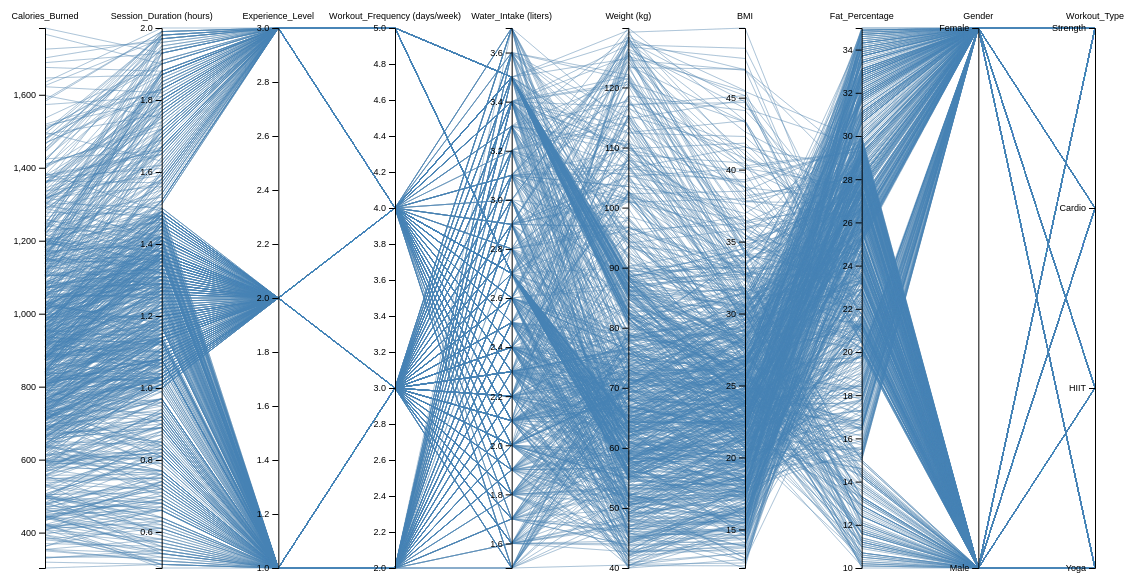
D3 v7 page, settled after 480 driven frames (8 s of simulated time); the page loaded 1 data file(s).


        async function drawParallelCoordinates() {
            // load the data
            const data = await d3.json('parallel_coordinates_data.json');
            const corr = data.corr;
            const values = data.data;
            const cata = data.cata;
            const variables = data.column_names;
            
            const total_data = []
            // combine Numerical & Catagorical Data
            for (let i = 0; i < values.length; i++) {
                total_data[i] = Object.assign({}, values[i], cata[i]);
            }

            // convert the data into Array form 
            // (inspiration from https://stackoverflow.com/questions/11734417/javascript-equivalent-of-pythons-values-dictionary-method)
            const corr_arr = [];
            for (let i = 0; i < variables.length-2; i++) {
                corr_arr[i] = Object.keys(corr[i]).map(function(key){
                    return corr[i][key];
                });
            }
            const cata_arr = [];
            const values_arr = [];
            for (let i = 0; i < values.length; i++) {
                values_arr[i] = Object.keys(values[i]).map(function(key){
                    return values[i][key];
                });
                cata_arr[i] = Object.keys(cata[i]).map(function(key){
                    return cata[i][key];
                });
            }
            // dimensions
            const margin = {top: 30, right: 200, bottom: 30, left: 50};
            const width = 1300 - margin.left - margin.right;
            const height = 600 - margin.top - margin.bottom;

            /* I used Chatgpt to help me with the mathematics of creating Parallel Coordinate Display 
                using the "High-D visualization" notes from class
                1) Run a mass-spring model Run Traveling Salesman on the correlation nodes
                2) Run Traveling Salesman on the correlation nodes
                3) Use it to order your parallel coordinate axes via TSP
            */

            // Helper function: Euclidean distance between two nodes
            function euclideanDist(a, b) {
                let sum = 0;
                for (let i = 0; i < a.length; i++) {
                    sum += Math.pow(a[i] - b[i], 2);
                }
                return Math.sqrt(sum);
            }
            
            // 1: create a distance matrix using the correlation data
            const numericalVariables = variables.slice(0,variables.length-2);  // only numeric variables for TSP
            const distMatrix = new Array(numericalVariables.length);
            for (let i = 0; i < numericalVariables.length; i++) {
                distMatrix[i] = new Array(numericalVariables.length);
                for (let j = 0; j < variables.length; j++) {
                    distMatrix[i][j] = Math.abs(1 - corr_arr[i][j]);  // distance = 1 - correlation
                }
            }
            // 2: TSP solver
            function tspSolver(distMatrix) {
                const n = distMatrix.length;
                const visited = new Array(n).fill(false);
                const result = [0]; // Start from the first node
                visited[0] = true;
                
                function findNextNode(currNode) {
                    let minDist = Infinity;
                    let nextNode = -1;
                    for (let i = 0; i < n; i++) {
                        if (!visited[i] && distMatrix[currNode][i] < minDist) {
                            minDist = distMatrix[currNode][i];
                            nextNode = i;
                        }
                    }
                    return nextNode;
                }

                for (let i = 1; i < n; i++) {
                    const currNode = result[result.length - 1];
                    const nextNode = findNextNode(currNode);
                    result.push(nextNode);
                    visited[nextNode] = true;
                }

                return result;
            }

            // 3: TSP order for numerical variables
            const tspOrder = tspSolver(distMatrix);

            const optimizedDimensions = tspOrder.map(index => variables[index]);
            
            // add catagorical variables after
            optimizedDimensions.push(variables[variables.length-2], variables[variables.length-1]);

            // scales
            const y = {};
            optimizedDimensions.forEach(dim => {
                if (dim === variables[variables.length-2] || dim === variables[variables.length-1]) {
                    // Ordinal scale for categorical variables
                    const categories = Array.from(new Set(cata.map(d => d[dim])));
                    y[dim] = d3.scalePoint()
                        .domain(categories)
                        .range([height, 0]);
                } else {
                    // Linear scale for numeric variables
                    y[dim] = d3.scaleLinear()
                        .domain(d3.extent(values, d => d[dim]))
                        .range([height, 0]);
                }
            });

            // pos axis
            const x = d3.scalePoint()
                .domain(optimizedDimensions)
                .range([0, width]);

            // create graph
            const svg = d3.select("#visualization")
                .append("svg")
                .attr("width", width + margin.left + margin.right)
                .attr("height", height + margin.top + margin.bottom)
                .append("g")
                .attr("transform", `translate(${margin.left},${margin.top})`);

            // add black background lines for context (template from Chatgpt)
            const background = svg.append("g")
                .attr("class", "background")
                .selectAll("path")
                .data(total_data)
                .enter()
                .append("path")
                .attr("d", path);

            // Add blue foreground lines for focus (template from Chatgpt)
            const foreground = svg.append("g")
                .attr("class", "foreground")
                .selectAll("path")
                .data(total_data)
                .enter()
                .append("path")
                .attr("d", path);

            // group element
            const g = svg.selectAll(".dimension")
                .data(optimizedDimensions)
                .enter()
                .append("g")
                .attr("class", "dimension")
                .attr("transform", d => `translate(${x(d)})`);

            // axes and titles
            g.append("g")
                .attr("class", "axis")
                .each(function(d) {
                    if (d === 'category1' || d === 'category2') {
                        d3.select(this).call(d3.axisLeft(y[d]).ticks(values.length));
                    } else {
                        d3.select(this).call(d3.axisLeft(y[d]));
                    }
                })
                .append("text")
                .attr("y", -9)
                .attr("text-anchor", "middle")
                .attr("fill", "black")
                .text(d => d);

            // Returns the path for a given data point (template from Chatgpt for creating the path)
            function path(d) {
                return d3.line()(optimizedDimensions.map(p => [x(p), y[p](d[p])]));
            }
        }

        drawParallelCoordinates();
    

### data: parallel_coordinates_data.json
{
 "data": [
  {
   "Calories_Burned": 1313.0,
   "Session_Duration (hours)": 1.69,
   "Experience_Level": 3,
   "Workout_Frequency (days/week)": 4,
   "Fat_Percentage": 12.6,
   "Water_Intake (liters)": 3.5,
   "Weight (kg)": 88.3,
   "BMI": 30.2
  },
  {
   "Calories_Burned": 883.0,
   "Session_Duration (hours)": 1.3,
   "Experience_Level": 2,
   "Workout_Frequency (days/week)": 4,
   "Fat_Percentage": 33.9,
   "Water_Intake (liters)": 2.1,
   "Weight (kg)": 74.9,
   "BMI": 32.0
  },
  {
   "Calories_Burned": 677.0,
   "Session_Duration (hours)": 1.11,
   "Experience_Level": 2,
   "Workout_Frequency (days/week)": 4,
   "Fat_Percentage": 33.4,
   "Water_Intake (liters)": 2.3,
   "Weight (kg)": 68.1,
   "BMI": 24.71
  },
  {
   "Calories_Burned": 532.0,
   "Session_Duration (hours)": 0.59,
   "Experience_Level": 1,
   "Workout_Frequency (days/week)": 3,
   "Fat_Percentage": 28.8,
   "Water_Intake (liters)": 2.1,
   "Weight (kg)": 53.2,
   "BMI": 18.41
  },
  {
   "Calories_Burned": 556.0,
   "Session_Duration (hours)": 0.64,
   "Experience_Level": 1,
   "Workout_Frequency (days/week)": 3,
   "Fat_Percentage": 29.2,
   "Water_Intake (liters)": 2.8,
   "Weight (kg)": 46.1,
   "BMI": 14.39
  },
  {
   "Calories_Burned": 1116.0,
   "Session_Duration (hours)": 1.59,
   "Experience_Level": 3,
   "Workout_Frequency (days/week)": 5,
   "Fat_Percentage": 15.5,
   "Water_Intake (liters)": 2.7,
   "Weight (kg)": 58.0,
   "BMI": 20.55
  },
  {
   "Calories_Burned": 1385.0,
   "Session_Duration (hours)": 1.49,
   "Experience_Level": 2,
   "Workout_Frequency (days/week)": 3,
   "Fat_Percentage": 21.3,
   "Water_Intake (liters)": 2.3,
   "Weight (kg)": 70.3,
   "BMI": 23.76
  },
  {
   "Calories_Burned": 895.0,
   "Session_Duration (hours)": 1.27,
   "Experience_Level": 2,
   "Workout_Frequency (days/week)": 3,
   "Fat_Percentage": 30.6,
   "Water_Intake (liters)": 1.9,
   "Weight (kg)": 69.7,
   "BMI": 30.57
  },
  "... 965 more items"
 ],
 "cata": [
  {
   "Gender": "Male",
   "Workout_Type": "Yoga"
  },
  {
   "Gender": "Female",
   "Workout_Type": "HIIT"
  },
  {
   "Gender": "Female",
   "Workout_Type": "Cardio"
  },
  {
   "Gender": "Male",
   "Workout_Type": "Strength"
  },
  {
   "Gender": "Male",
   "Workout_Type": "Strength"
  },
  {
   "Gender": "Female",
   "Workout_Type": "HIIT"
  },
  {
   "Gender": "Male",
   "Workout_Type": "Cardio"
  },
  {
   "Gender": "Female",
   "Workout_Type": "Cardio"
  },
  "... 965 more items"
 ],
 "corr": [
  {
   "Calories_Burned": 1.0,
   "Session_Duration (hours)": 0.9081,
   "Experience_Level": 0.6941,
   "Workout_Frequency (days/week)": 0.5762,
   "Fat_Percentage": -0.5976,
   "Water_Intake (liters)": 0.3569,
   "Weight (kg)": 0.09544,
   "BMI": 0.05976
  },
  {
   "Calories_Burned": 0.9081,
   "Session_Duration (hours)": 1.0,
   "Experience_Level": 0.7648,
   "Workout_Frequency (days/week)": 0.6441,
   "Fat_Percentage": -0.5815,
   "Water_Intake (liters)": 0.2834,
   "Weight (kg)": -0.01367,
   "BMI": -0.006493
  },
  {
   "Calories_Burned": 0.6941,
   "Session_Duration (hours)": 0.7648,
   "Experience_Level": 1.0,
   "Workout_Frequency (days/week)": 0.8371,
   "Fat_Percentage": -0.6544,
   "Water_Intake (liters)": 0.3041,
   "Weight (kg)": 0.003379,
   "BMI": 0.01603
  },
  {
   "Calories_Burned": 0.5762,
   "Session_Duration (hours)": 0.6441,
   "Experience_Level": 0.8371,
   "Workout_Frequency (days/week)": 1.0,
   "Fat_Percentage": -0.5371,
   "Water_Intake (liters)": 0.2386,
   "Weight (kg)": -0.01177,
   "BMI": 0.001645
  },
  {
   "Calories_Burned": -0.5976,
   "Session_Duration (hours)": -0.5815,
   "Experience_Level": -0.6544,
   "Workout_Frequency (days/week)": -0.5371,
   "Fat_Percentage": 1.0,
   "Water_Intake (liters)": -0.5887,
   "Weight (kg)": -0.2255,
   "BMI": -0.1193
  },
  {
   "Calories_Burned": 0.3569,
   "Session_Duration (hours)": 0.2834,
   "Experience_Level": 0.3041,
   "Workout_Frequency (days/week)": 0.2386,
   "Fat_Percentage": -0.5887,
   "Water_Intake (liters)": 1.0,
   "Weight (kg)": 0.3943,
   "BMI": 0.2137
  },
  {
   "Calories_Burned": 0.09544,
   "Session_Duration (hours)": -0.01367,
   "Experience_Level": 0.003379,
   "Workout_Frequency (days/week)": -0.01177,
   "Fat_Percentage": -0.2255,
   "Water_Intake (liters)": 0.3943,
   "Weight (kg)": 1.0,
   "BMI": 0.8532
  },
  {
   "Calories_Burned": 0.05976,
   "Session_Duration (hours)": -0.006493,
   "Experience_Level": 0.01603,
   "Workout_Frequency (days/week)": 0.001645,
   "Fat_Percentage": -0.1193,
   "Water_Intake (liters)": 0.2137,
   "Weight (kg)": 0.8532,
   "BMI": 1.0
  }
 ],
 "column_names": [
  "Calories_Burned",
  "Session_Duration (hours)",
  "Experience_Level",
  "Workout_Frequency (days/week)",
  "Fat_Percentage",
  "Water_Intake (liters)",
  "Weight (kg)",
  "BMI",
  "... 2 more items"
 ]
}